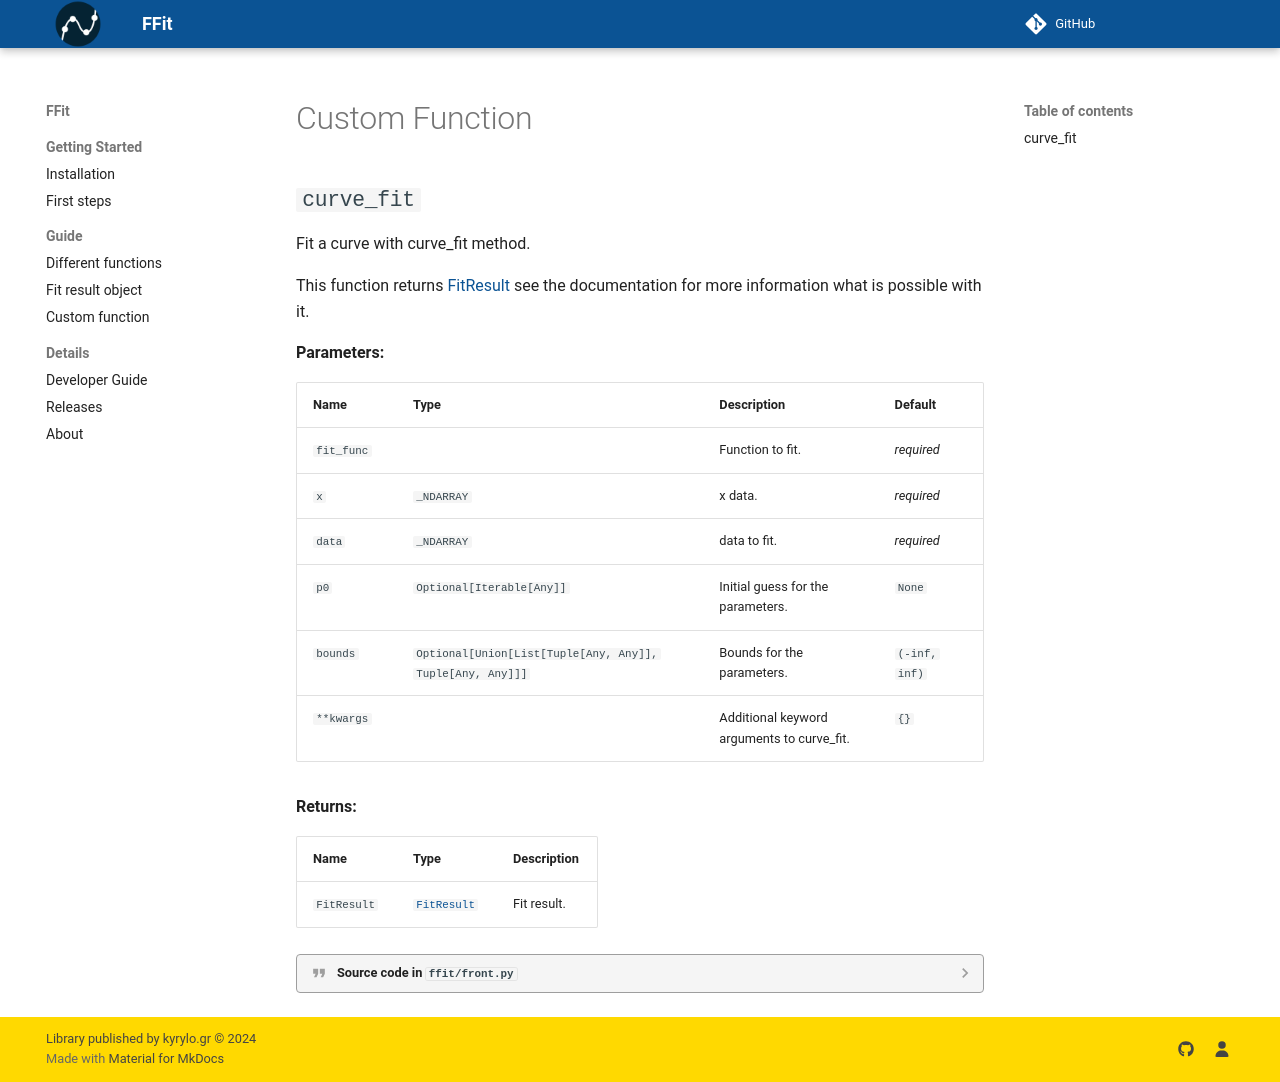

repository: kyrylo-gr/ffit · page: custom_function/index.html · generator: mkdocs

---
title: Custom Function
---

## `curve_fit`

::: ffit.front.curve_fit
